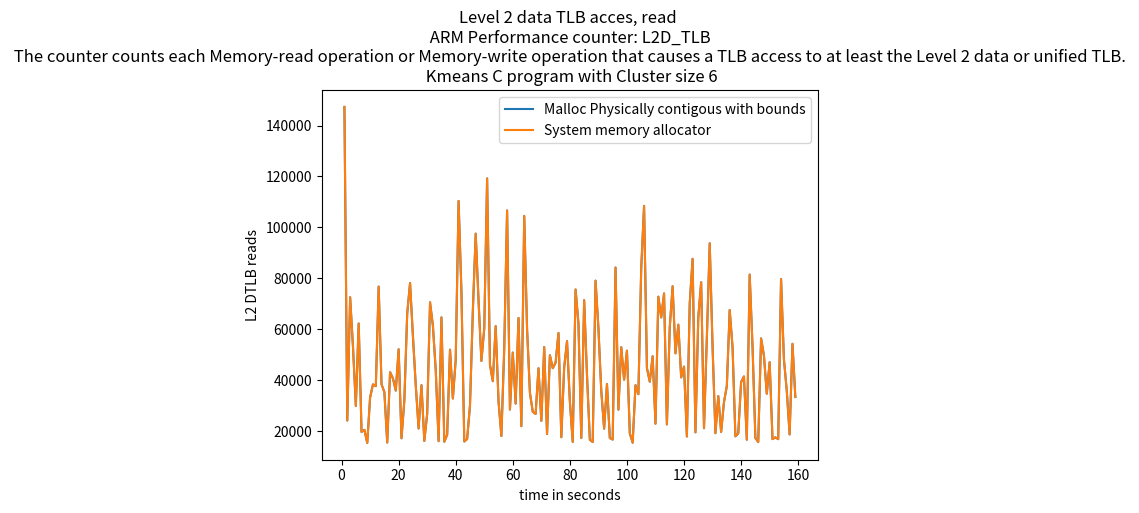

Python code for this plot:
import matplotlib.pyplot as plt
import numpy as np

# ypoints = np.array([19636392729, 9856229208,9445728437,5148906386])
# xpoints = np.array([5,10,15,20])

# ypoints1 = np.array([10062197042, 9873241615,12034929886,5118684853])
# xpoints1 = np.array([5,10,15,20])


ypoints = np.array([int(x) for x in """147309
       24207
       72608
       53185
       29916
       62288
       19733
       20551
       15416
       33266
       38374
       37710
       76787
       38460
       35339
       15569
       43172
       40743
       35956
       52172
       17231
       32107
       66245
       78219
       57454
       37971
       21077
       38089
       16171
       26842
       70623
       61517
       43946
       16101
       64700
       15876
       18604
       52025
       32854
       48066
      110412
       74894
       15982
       16951
       30104
       67263
       97568
       71199
       47570
       60400
      119246
       46025
       39649
       61263
       31674
       18139
       52567
      106665
       28508
       50885
       30868
       64452
       21987
      104550
       60096
       35098
       27626
       26791
       44735
       24076
       53037
       18897
       49820
       44744
       46927
       58569
       17651
       45036
       55358
       31643
       15816
       75636
       62402
       17341
       71459
       41987
       16640
       15786
       79108
       60482
       35872
       21016
       38518
       17325
       16738
       84271
       28477
       52976
       40236
       51622
       19197
       15498
       38114
       34553
       83946
      108452
       44795
       39454
       49442
       22963
       72816
       64652
       74099
       22675
       60850
       76929
       50585
       61838
       41130
       45360
       17933
       70220
       87695
       19565
       64806
       78487
       21187
       56748
       93777
       53159
       19220
       33799
       19743
       31416
       37750
       67563
       53070
       18014
       19133
       39304
       41509
       16661
       81493
       53422
       17376
       15742
       56450
       49720
       34734
       47112
       16915
       17586
       16895
       79737
       48293
       35941
       18742
       54320
       33438""".replace('    ',',').replace('\n','').split(",")])

xpoints = np.array([(i) for i, x in enumerate(ypoints, 1)])

ypoints1 = np.array([int(x) for x in """147309
       24207
       72608
       53185
       29916
       62288
       19733
       20551
       15416
       33266
       38374
       37710
       76787
       38460
       35339
       15569
       43172
       40743
       35956
       52172
       17231
       32107
       66245
       78219
       57454
       37971
       21077
       38089
       16171
       26842
       70623
       61517
       43946
       16101
       64700
       15876
       18604
       52025
       32854
       48066
      110412
       74894
       15982
       16951
       30104
       67263
       97568
       71199
       47570
       60400
      119246
       46025
       39649
       61263
       31674
       18139
       52567
      106665
       28508
       50885
       30868
       64452
       21987
      104550
       60096
       35098
       27626
       26791
       44735
       24076
       53037
       18897
       49820
       44744
       46927
       58569
       17651
       45036
       55358
       31643
       15816
       75636
       62402
       17341
       71459
       41987
       16640
       15786
       79108
       60482
       35872
       21016
       38518
       17325
       16738
       84271
       28477
       52976
       40236
       51622
       19197
       15498
       38114
       34553
       83946
      108452
       44795
       39454
       49442
       22963
       72816
       64652
       74099
       22675
       60850
       76929
       50585
       61838
       41130
       45360
       17933
       70220
       87695
       19565
       64806
       78487
       21187
       56748
       93777
       53159
       19220
       33799
       19743
       31416
       37750
       67563
       53070
       18014
       19133
       39304
       41509
       16661
       81493
       53422
       17376
       15742
       56450
       49720
       34734
       47112
       16915
       17586
       16895
       79737
       48293
       35941
       18742
       54320
       33438""".replace('    ',',').replace('\n','').split(",")])

xpoints1 = np.array([(i) for i, x in enumerate(ypoints1, 1)])

plt.plot(xpoints, ypoints,label='Malloc Physically contigous with bounds')
plt.plot(xpoints1, ypoints1,label='System memory allocator')

plt.title("Level 2 data TLB acces, read \n ARM Performance counter: L2D_TLB \n The counter counts each Memory-read operation or Memory-write operation that causes a TLB access to at least the Level 2 data or unified TLB. \n Kmeans C program with Cluster size 6")

plt.xlabel("time in seconds")
plt.ylabel("L2 DTLB reads")
# plt.plot(xpoints1, ypoints1)
plt.legend()
plt.show()
